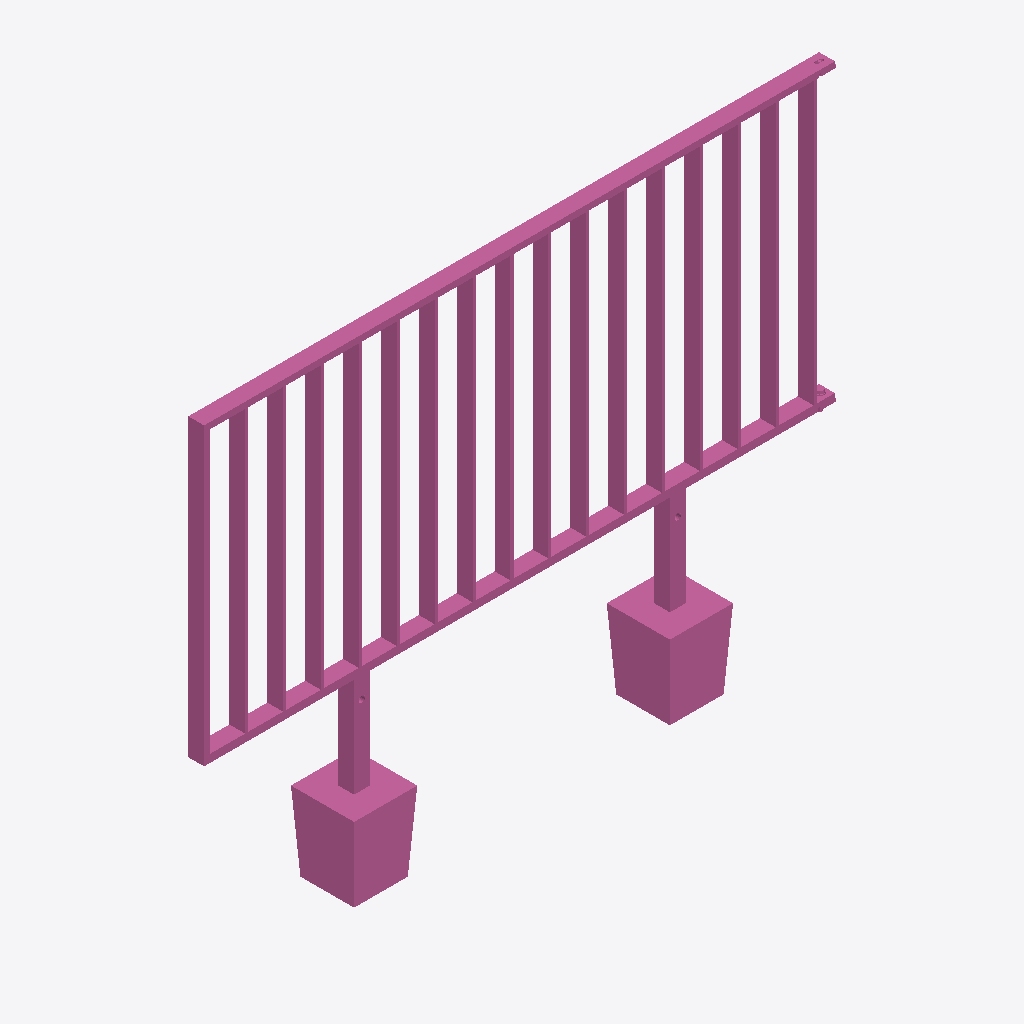
Isometric view of an IFC building model (IFC-SPF (STEP), schema IFC4, length unit metre), seen from the south-west, elements coloured by IFC class: 1 railing (pink).
Extent 2.0 m × 0.2 m × 1.5 m (x, y, z). Storeys (1): Ebene 0 at 0.00 m. Elements (1): 1 IfcRailing.

HEADER;
FILE_DESCRIPTION(('ViewDefinition [CoordinationView_V2.0]','ExchangeRequirement []'),'2;1');
FILE_NAME('','2024-05-07T10:34:04',(''),(''),'ODA IFC SDK 22.6','22.1.1.516 - Exporter 22.1.1.516 - Default UI','');
FILE_SCHEMA(('IFC4'));
ENDSEC;
DATA;
#93=IFCPROJECT('3JkdSrIPPFBg8WI9Yiw3Uw',#20,'',$,$,'','',(#86),#83);
#105=IFCSITE('3JkdSrIPPFBg8WI9Yiw3Uu',#20,'Default',$,$,#104,$,$,.ELEMENT.,(42,24,53,508911),(-71,-15,-29,-58837),0.0,$,$);
#95=IFCBUILDING('3JkdSrIPPFBg8WI9Yiw3Ux',#20,'',$,$,#16,$,'',.ELEMENT.,$,$,#94);
#98=IFCBUILDINGSTOREY('3JkdSrIPPFBg8WI9XJ5yzH',#20,'Ebene 0',$,'Ebene:Ebene 1',#97,$,'Ebene 0',.ELEMENT.,0.0);
#618=IFCRAILING('0H7_w_$4bC2wg$ZW2vSQD5',#20,'DB_Gelaender_S01_S15_Pass_Links:DB_Gelaender_S01_S15_Pass_Links:14932463',$,'DB_Gelaender_S01_S15_Pass_Links:DB_Gelaender_S01_S15_Pass_Links',#617,#615,'14932463',.NOTDEFINED.);
ENDSEC;
